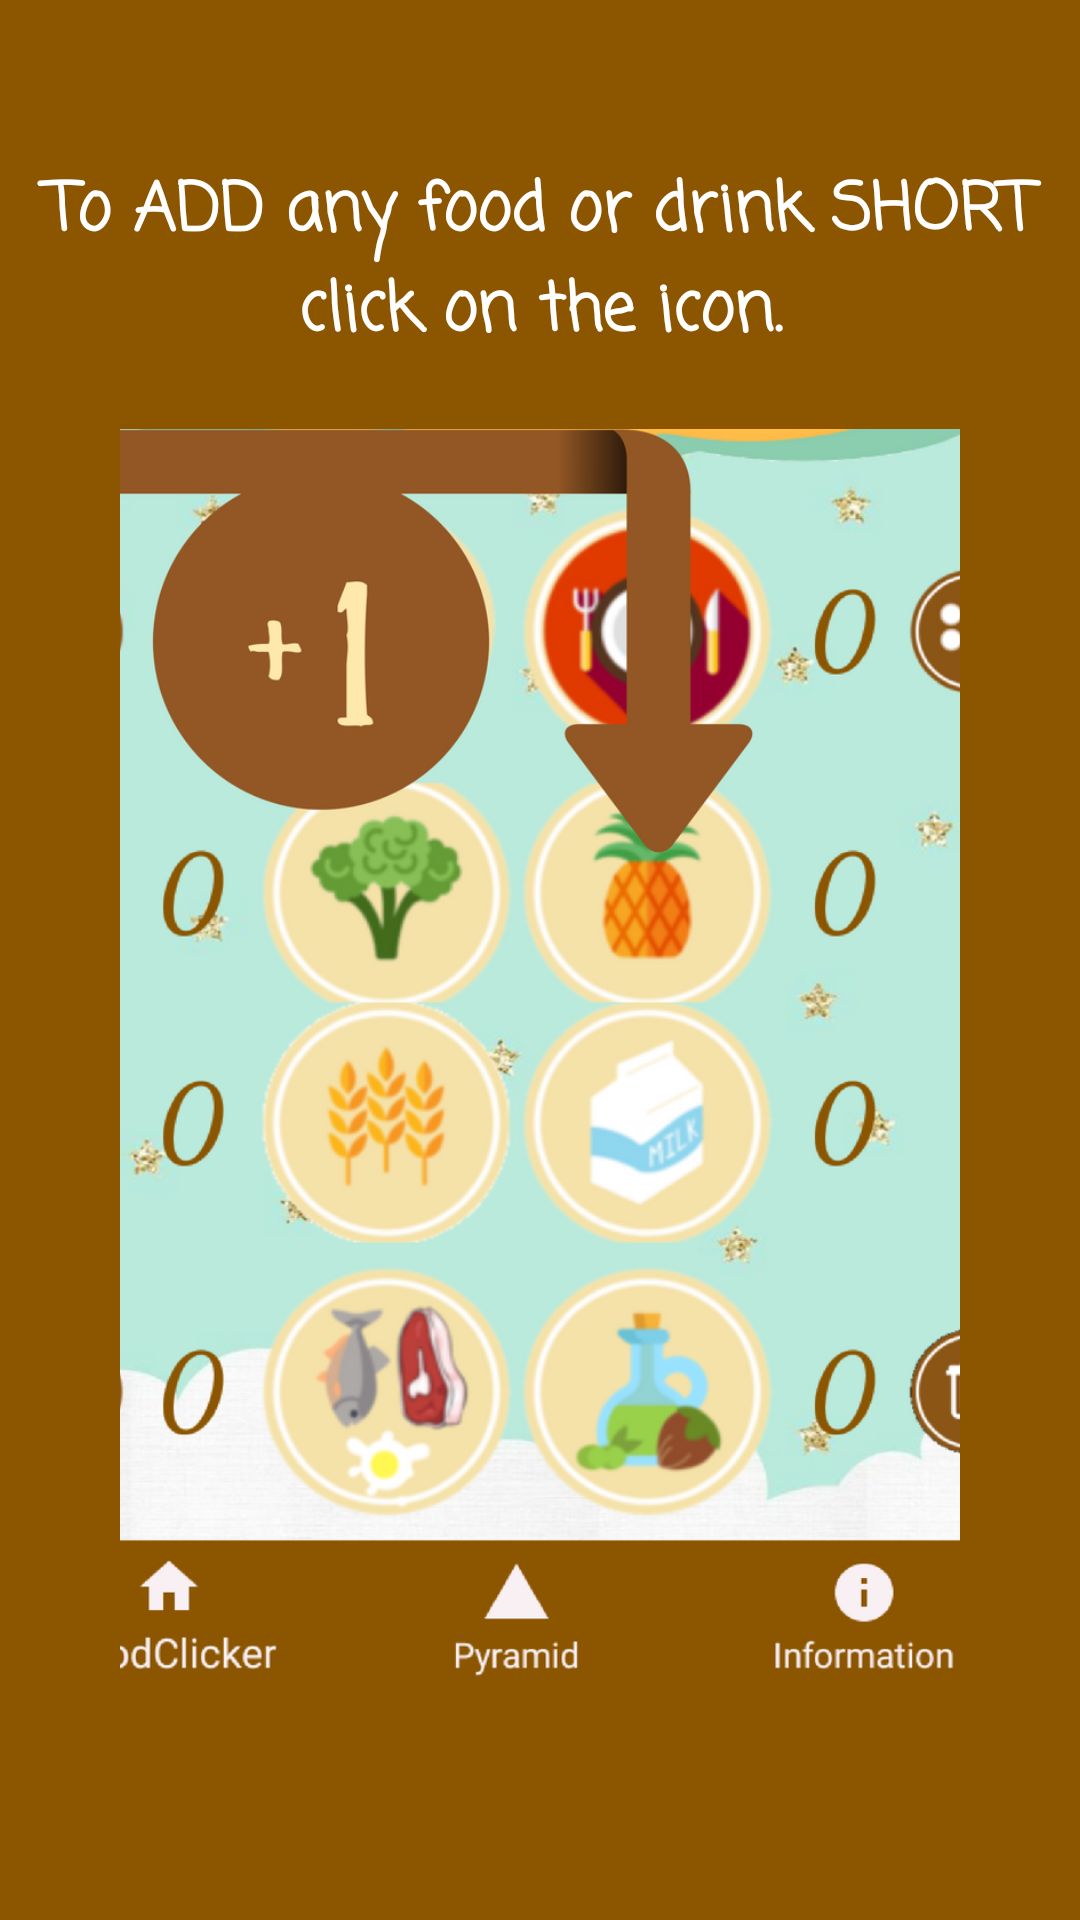

Android layout source for this screen:
<!-- AndroidManifest.xml: application theme Theme.AppCompat.Light.NoActionBar -->
<!-- res/layout/slide_screen2.xml -->
<?xml version="1.0" encoding="utf-8"?>
<RelativeLayout xmlns:android="http://schemas.android.com/apk/res/android"
    android:layout_width="match_parent"
    android:layout_height="match_parent"
    android:background="@color/colorPrimaryDark">

    <LinearLayout
        android:layout_width="wrap_content"
        android:layout_height="wrap_content"
        android:layout_centerInParent="true"
        android:gravity="center_horizontal"
        android:orientation="vertical">

        <TextView
            android:layout_width="wrap_content"
            android:layout_height="wrap_content"
            android:textAlignment="center"
            android:fontFamily="casual"
            android:text="@string/slide_2_title"
            android:textColor="@android:color/white"
            android:layout_marginBottom="@dimen/slide_title"
            android:textSize="@dimen/slide_title"
            android:textStyle="bold" />

        <ImageView
            android:layout_width="@dimen/tutorial_image_width"
            android:layout_height="@dimen/tutorial_image_height"
            android:src="@drawable/tutorial2" />

        <TextView
            android:layout_width="wrap_content"
            android:layout_height="wrap_content"
            android:layout_marginTop="1dp"
            android:paddingLeft="@dimen/desc_padding"
            android:paddingRight="@dimen/desc_padding"
            android:text="@string/slide_2_desc"
            android:textAlignment="center"
            android:textColor="@android:color/white"
            android:textSize="@dimen/slide_desc" />
    </LinearLayout>
</RelativeLayout>
<!-- resources referenced by this layout -->
<resources>
  <color name="colorPrimaryDark">#8C5600</color>
  <dimen name="desc_padding">40dp</dimen>
  <dimen name="slide_desc">16dp</dimen>
  <dimen name="slide_title">22dp</dimen>
  <dimen name="tutorial_image_height">420dp</dimen>
  <dimen name="tutorial_image_width">320dp</dimen>
  <!-- drawable tutorial2: png bitmap (drawable, 416844 bytes) -->
  <string name="slide_2_desc" />
  <string name="slide_2_title">To ADD any food or drink SHORT click on the icon.</string>
</resources>
